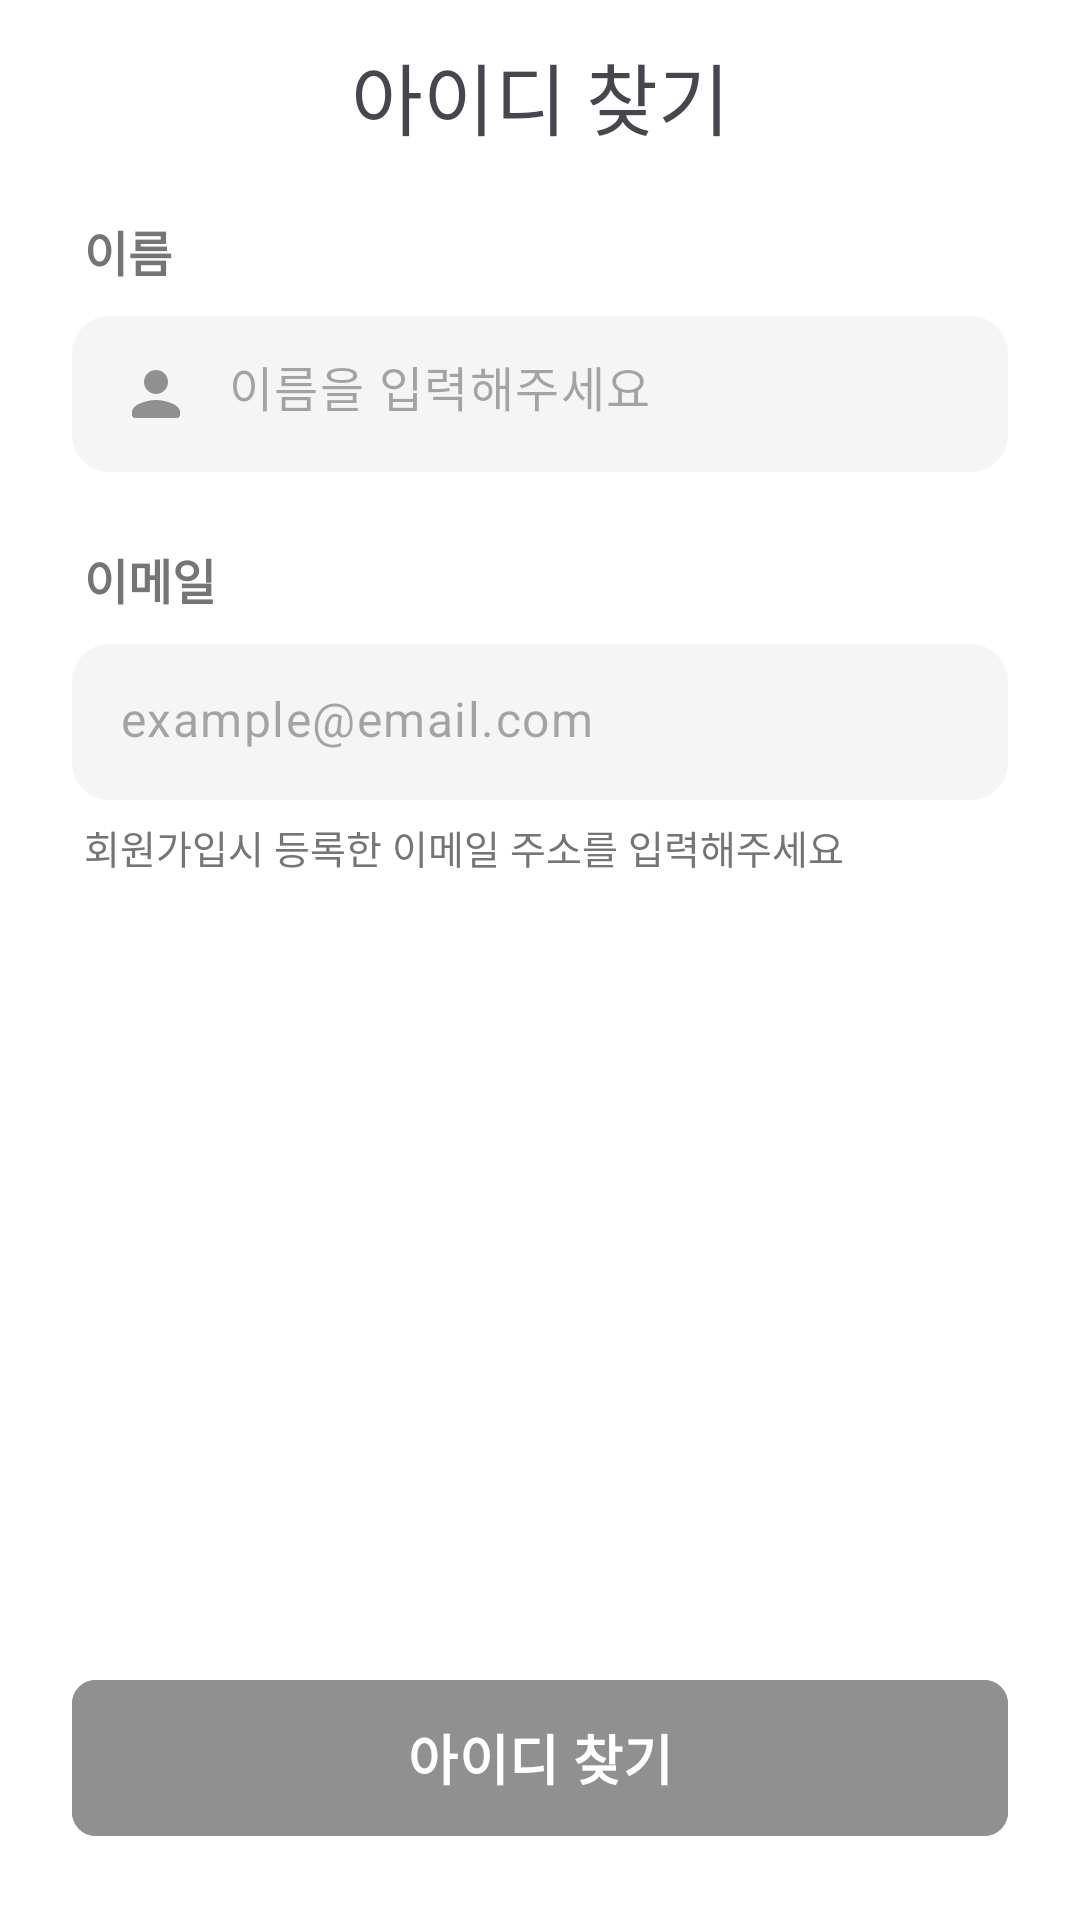

Write the Android layout XML for this screen, with the resource values it uses.
<!-- AndroidManifest.xml: application theme Theme.HouseViewingApp -->
<!-- res/layout/activity_find_id.xml -->
<?xml version="1.0" encoding="utf-8"?>
<androidx.constraintlayout.widget.ConstraintLayout xmlns:android="http://schemas.android.com/apk/res/android"
    xmlns:app="http://schemas.android.com/apk/res-auto"
    xmlns:tools="http://schemas.android.com/tools"
    android:id="@+id/main"
    android:layout_width="match_parent"
    android:layout_height="match_parent"
    tools:context=".login.FindIdActivity"
    android:background="@color/white">

    <com.google.android.material.appbar.MaterialToolbar
        android:id="@+id/toolBar"
        android:layout_width="match_parent"
        android:layout_height="0dp"
        app:layout_constraintEnd_toEndOf="parent"
        app:layout_constraintHorizontal_bias="0.0"
        app:layout_constraintStart_toStartOf="parent"
        app:layout_constraintTop_toTopOf="parent">

        <ImageView
            android:id="@+id/backButton"
            android:layout_width="32dp"
            android:layout_height="32dp"
            android:src="@drawable/outline_arrow_back_ios_24" />

        <TextView
            android:layout_width="wrap_content"
            android:layout_height="wrap_content"
            android:layout_gravity="center"
            android:fontFamily="@font/pretendard_bold"
            android:text="아이디 찾기"
            android:textSize="26sp" />

    </com.google.android.material.appbar.MaterialToolbar>

    <androidx.core.widget.NestedScrollView
        android:layout_width="match_parent"
        android:layout_height="0dp"
        app:layout_constraintTop_toBottomOf="@id/toolBar"
        app:layout_constraintBottom_toBottomOf="parent"
        app:layout_constraintStart_toStartOf="parent"
        app:layout_constraintEnd_toEndOf="parent"
        android:fillViewport="true">

        <androidx.constraintlayout.widget.ConstraintLayout
            android:layout_width="match_parent"
            android:layout_height="wrap_content">

            <TextView
                android:id="@+id/nameLabel"
                android:layout_width="wrap_content"
                android:layout_height="wrap_content"
                android:text="이름"
                android:textSize="16sp"
                android:fontFamily="@font/pretendard_medium"
                android:textColor="@color/textgray"
                android:textStyle="bold"
                app:layout_constraintStart_toStartOf="@id/nameTextInputLayout"
                app:layout_constraintTop_toTopOf="parent"
                android:layout_marginTop="8dp"
                android:layout_marginStart="4dp"
                />

            <com.google.android.material.textfield.TextInputLayout
                android:id="@+id/nameTextInputLayout"
                android:layout_width="0dp"
                android:layout_height="52dp"
                app:boxBackgroundMode="none"
                app:hintEnabled="false"
                app:layout_constraintStart_toStartOf="parent"
                app:layout_constraintEnd_toEndOf="parent"
                app:layout_constraintTop_toBottomOf="@id/nameLabel"
                android:layout_marginTop="10dp"
                android:layout_marginHorizontal="24dp"
                >

                <com.google.android.material.textfield.TextInputEditText
                    android:id="@+id/nameEditText"
                    android:layout_width="match_parent"
                    android:layout_height="wrap_content"
                    android:background="@drawable/bg_rounded_edittext"
                    android:backgroundTint="@color/gray"
                    android:drawableStart="@drawable/round_person_24"
                    android:drawablePadding="12dp"
                    android:includeFontPadding="false"
                    android:drawableTint="@color/icongray"
                    android:hint="이름을 입력해주세요" />

            </com.google.android.material.textfield.TextInputLayout>

            <TextView
                android:id="@+id/emailLabel"
                android:layout_width="wrap_content"
                android:layout_height="wrap_content"
                android:text="이메일"
                android:textSize="16sp"
                android:fontFamily="@font/pretendard_medium"
                android:textColor="@color/textgray"
                android:textStyle="bold"
                app:layout_constraintStart_toStartOf="@id/nameTextInputLayout"
                app:layout_constraintTop_toBottomOf="@id/nameTextInputLayout"
                android:layout_marginTop="24dp"
                android:layout_marginStart="4dp"
                />

            <com.google.android.material.textfield.TextInputLayout
                android:id="@+id/emailTextInputLayout"
                android:layout_width="0dp"
                android:layout_height="52dp"
                app:boxBackgroundMode="none"
                app:hintEnabled="false"
                app:layout_constraintStart_toStartOf="parent"
                app:layout_constraintEnd_toEndOf="parent"
                app:layout_constraintTop_toBottomOf="@id/emailLabel"
                android:layout_marginTop="10dp"
                android:layout_marginHorizontal="24dp"
                >

                <com.google.android.material.textfield.TextInputEditText
                    android:id="@+id/emailEditText"
                    android:layout_width="match_parent"
                    android:layout_height="wrap_content"
                    android:background="@drawable/bg_rounded_edittext"
                    android:backgroundTint="@color/gray"
                    android:drawableStart="@drawable/baseline_email_24"
                    android:drawablePadding="12dp"
                    android:drawableTint="@color/icongray"
                    android:includeFontPadding="false"
                    android:hint="example@email.com" />

            </com.google.android.material.textfield.TextInputLayout>

            <TextView
                android:id="@+id/emailinfoTextView"
                android:layout_width="wrap_content"
                android:layout_height="wrap_content"
                app:layout_constraintTop_toBottomOf="@id/emailTextInputLayout"
                app:layout_constraintStart_toStartOf="@id/emailLabel"
                android:text="회원가입시 등록한 이메일 주소를 입력해주세요"
                android:textSize="13sp"
                android:layout_marginTop="6dp"
                android:fontFamily="@font/pretendard_medium"
                android:textColor="@color/textgray"
                />

            <com.google.android.material.button.MaterialButton
                android:id="@+id/confirmButton"
                android:layout_width="0dp"
                android:layout_height="60dp"
                app:layout_constraintStart_toStartOf="parent"
                app:layout_constraintEnd_toEndOf="parent"
                app:layout_constraintTop_toBottomOf="@id/emailinfoTextView"
                app:layout_constraintBottom_toBottomOf="parent"
                android:backgroundTint="@color/icongray"
                android:text="아이디 찾기"
                android:textStyle="bold"
                android:textSize="18sp"
                app:cornerRadius="8dp"
                android:fontFamily="@font/pretendard_bold"
                android:layout_marginHorizontal="24dp"
                android:gravity="center"
                app:layout_constraintVertical_bias="1.0"
                android:layout_marginBottom="24dp"
                />

        </androidx.constraintlayout.widget.ConstraintLayout>


    </androidx.core.widget.NestedScrollView>


</androidx.constraintlayout.widget.ConstraintLayout>
<!-- resources referenced by this layout -->
<resources>
  <color name="gray">#F5F5F5</color>
  <color name="icongray">#909090</color>
  <color name="textgray">#757575</color>
  <color name="white">#FFFFFFFF</color>
  <!-- drawable bg_rounded_edittext (drawable) -->
  <?xml version="1.0" encoding="utf-8"?>
  <shape xmlns:android="http://schemas.android.com/apk/res/android"
      android:shape="rectangle">
  
      <solid android:color="#FFFFFF" />
  
      <stroke
          android:width="1dp"
          android:color="#E0E0E0" />
  
      <corners android:radius="12dp" />
  
  
  </shape>
  <!-- drawable round_person_24 (drawable) -->
  <vector xmlns:android="http://schemas.android.com/apk/res/android" android:height="24dp" android:tint="#909090" android:viewportHeight="24" android:viewportWidth="24" android:width="24dp">
        
      <path android:fillColor="@android:color/white" android:pathData="M12,12c2.21,0 4,-1.79 4,-4s-1.79,-4 -4,-4 -4,1.79 -4,4 1.79,4 4,4zM12,14c-2.67,0 -8,1.34 -8,4v1c0,0.55 0.45,1 1,1h14c0.55,0 1,-0.45 1,-1v-1c0,-2.66 -5.33,-4 -8,-4z"/>
      
  </vector>
  <style name="Theme.HouseViewingApp" parent="Base.Theme.HouseViewingApp">
      </style>
  <style name="Base.Theme.HouseViewingApp" parent="Theme.Material3.DayNight.NoActionBar">
          <item name="popupMenuStyle">@style/PopupMenuStyle</item>
      </style>
  <style name="PopupMenuStyle" parent="@android:style/Widget.Material.Light.PopupMenu">
          <item name="android:popupBackground">@drawable/bg_popup_menu</item>
          <item name="android:itemBackground">@android:color/transparent</item>
      </style>
  <!-- drawable bg_popup_menu (drawable) -->
  <?xml version="1.0" encoding="utf-8"?>
  <shape xmlns:android="http://schemas.android.com/apk/res/android"
      android:shape="rectangle">
      <solid android:color="@color/coolgray" />
      <corners android:radius="16dp" />
  </shape>
  <color name="coolgray">#F4F6FA</color>
</resources>
